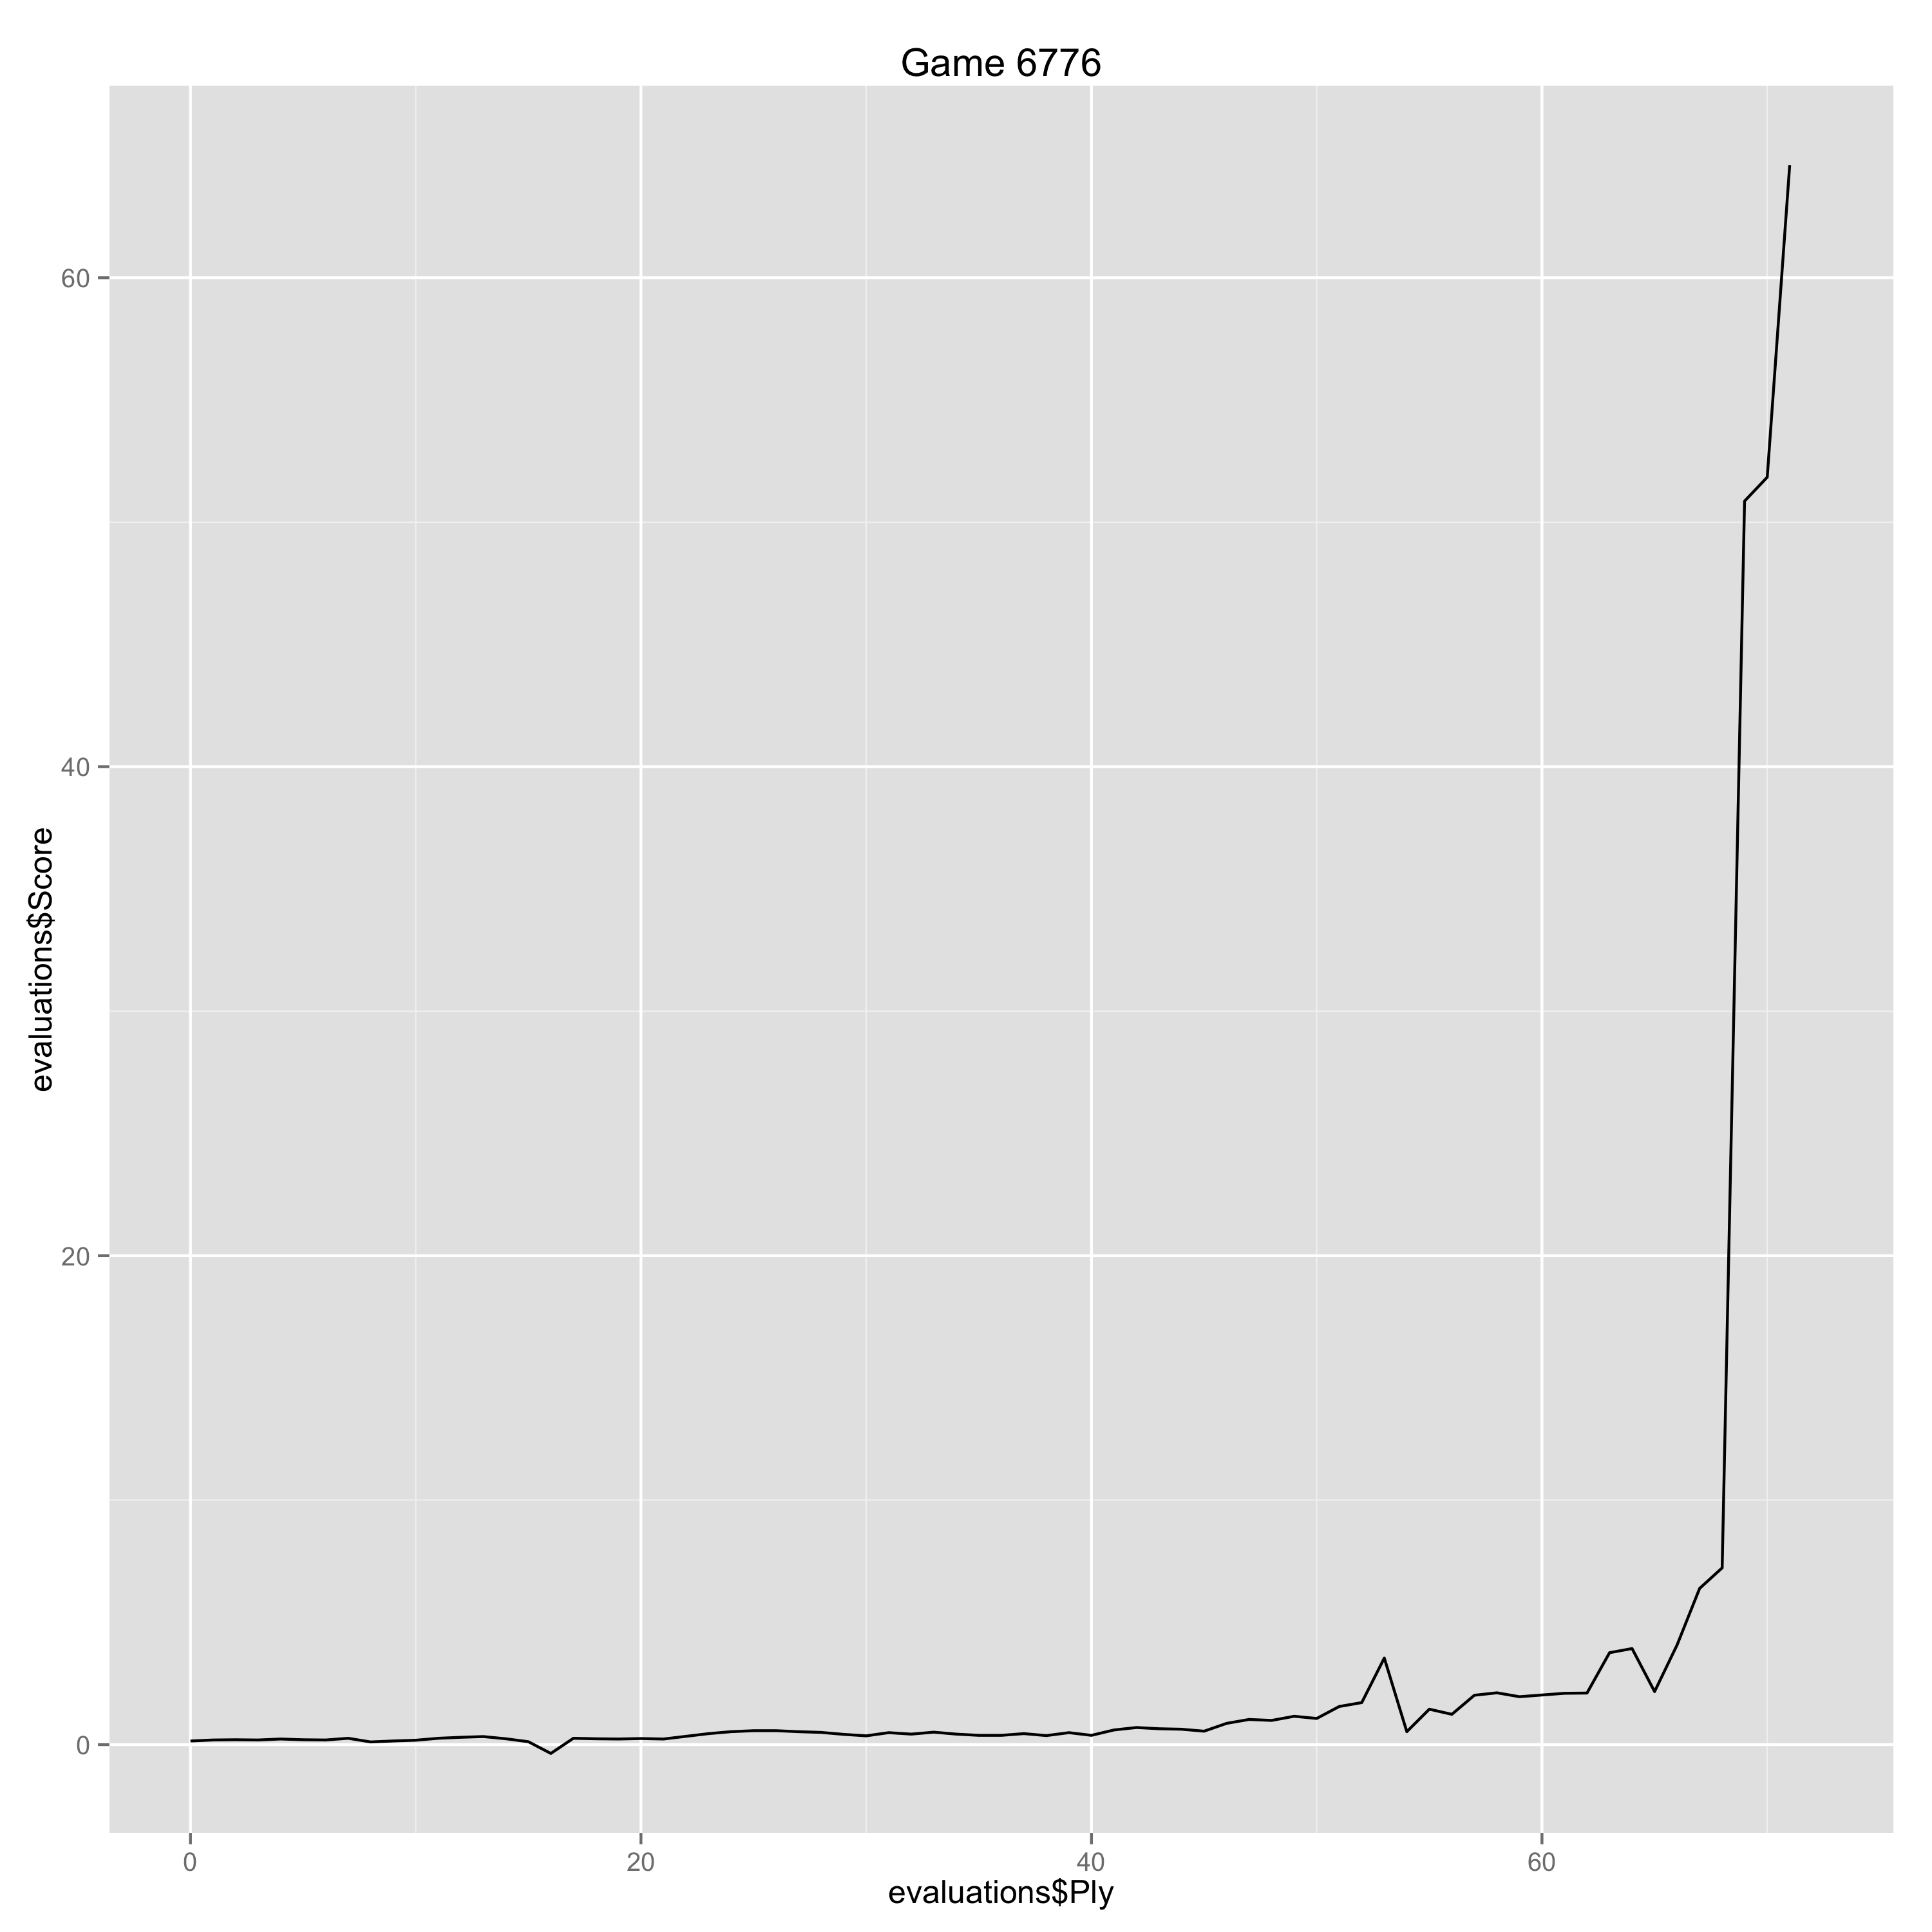

Data behind this chart, as committed beside it:
Ply, Move, White, Black, Score, Eval, Comment
0, [1], d4, , 0.15, 0.15, 
1, [1], , Nf6, 0.19, -0.04, 
2, [2], c4, , 0.2, 0.01, 
3, [2], , e6, 0.19, 0.01, 
4, [3], Nf3, , 0.23, 0.04, 
5, [3], , d5, 0.2, 0.03, 
6, [4], Nc3, , 0.19, -0.01, 
7, [4], , Bb4, 0.26, -0.07, 
8, [5], cxd5, , 0.11, -0.15, 
9, [5], , exd5, 0.15, -0.04, 
10, [6], Bg5, , 0.18, 0.03, 
11, [6], , Nbd7, 0.26, -0.08, 
12, [7], e3, , 0.3, 0.04, 
13, [7], , c5, 0.33, -0.03, 
14, [8], dxc5, , 0.24, -0.09, 
15, [8], , Qa5, 0.12, 0.12, 
16, [9], Rc1, , -0.36, -0.48, 
17, [9], , Bxc3+, 0.26, -0.62, 
18, [10], bxc3, , 0.24, -0.02, 
19, [10], , O-O, 0.23, 0.01, 
20, [11], Nd4, , 0.25, 0.02, 
21, [11], , Ne4, 0.23, 0.02, 
22, [12], Bf4, , 0.34, 0.11, 
23, [12], , Re8, 0.45, -0.11, 
24, [13], Be2, , 0.53, 0.08, 
25, [13], , Ndxc5, 0.57, -0.04, 
26, [14], f3, , 0.57, 0.0, 
27, [14], , Nf6, 0.53, 0.04, 
28, [15], Nb5, , 0.5, -0.03, 
29, [15], , Ne6, 0.42, 0.08, 
30, [16], Be5, , 0.36, -0.06, 
31, [16], , Nd7, 0.49, -0.13, 
32, [17], Bg3, , 0.43, -0.06, 
33, [17], , Nb6, 0.51, -0.08, 
34, [18], O-O, , 0.43, -0.08, 
35, [18], , Nc4, 0.38, 0.05, 
36, [19], Bxc4, , 0.38, 0.0, 
37, [19], , dxc4, 0.45, -0.07, 
38, [20], Nd6, , 0.37, -0.08, 
39, [20], , Rd8, 0.49, -0.12, 
40, [21], Qe2, , 0.38, -0.11, 
41, [21], , b5, 0.6, -0.22, 
42, [22], Rfd1, , 0.7, 0.1, 
43, [22], , Ba6, 0.65, 0.05, 
44, [23], Rd5, , 0.63, -0.02, 
45, [23], , Qa3, 0.55, 0.08, 
46, [24], Rcd1, , 0.87, 0.32, 
47, [24], , Qxc3, 1.03, -0.16, 
48, [25], Be5, , 0.99, -0.04, 
49, [25], , Qa3, 1.16, -0.17, 
50, [26], f4, , 1.07, -0.09, 
51, [26], , c3, 1.56, -0.49, 
52, [27], f5, , 1.72, 0.16, 
53, [27], , b4, 3.54, -1.82, 
54, [28], Qf2, , 0.53, -3.01, Gaffe
55, [28], , Ng5, 1.45, -0.92, 
56, [29], h4, , 1.24, -0.21, 
57, [29], , f6, 2.02, -0.78, 
58, [30], hxg5, , 2.12, 0.1, 
59, [30], , fxe5, 1.96, 0.16, 
... 13 more rows
